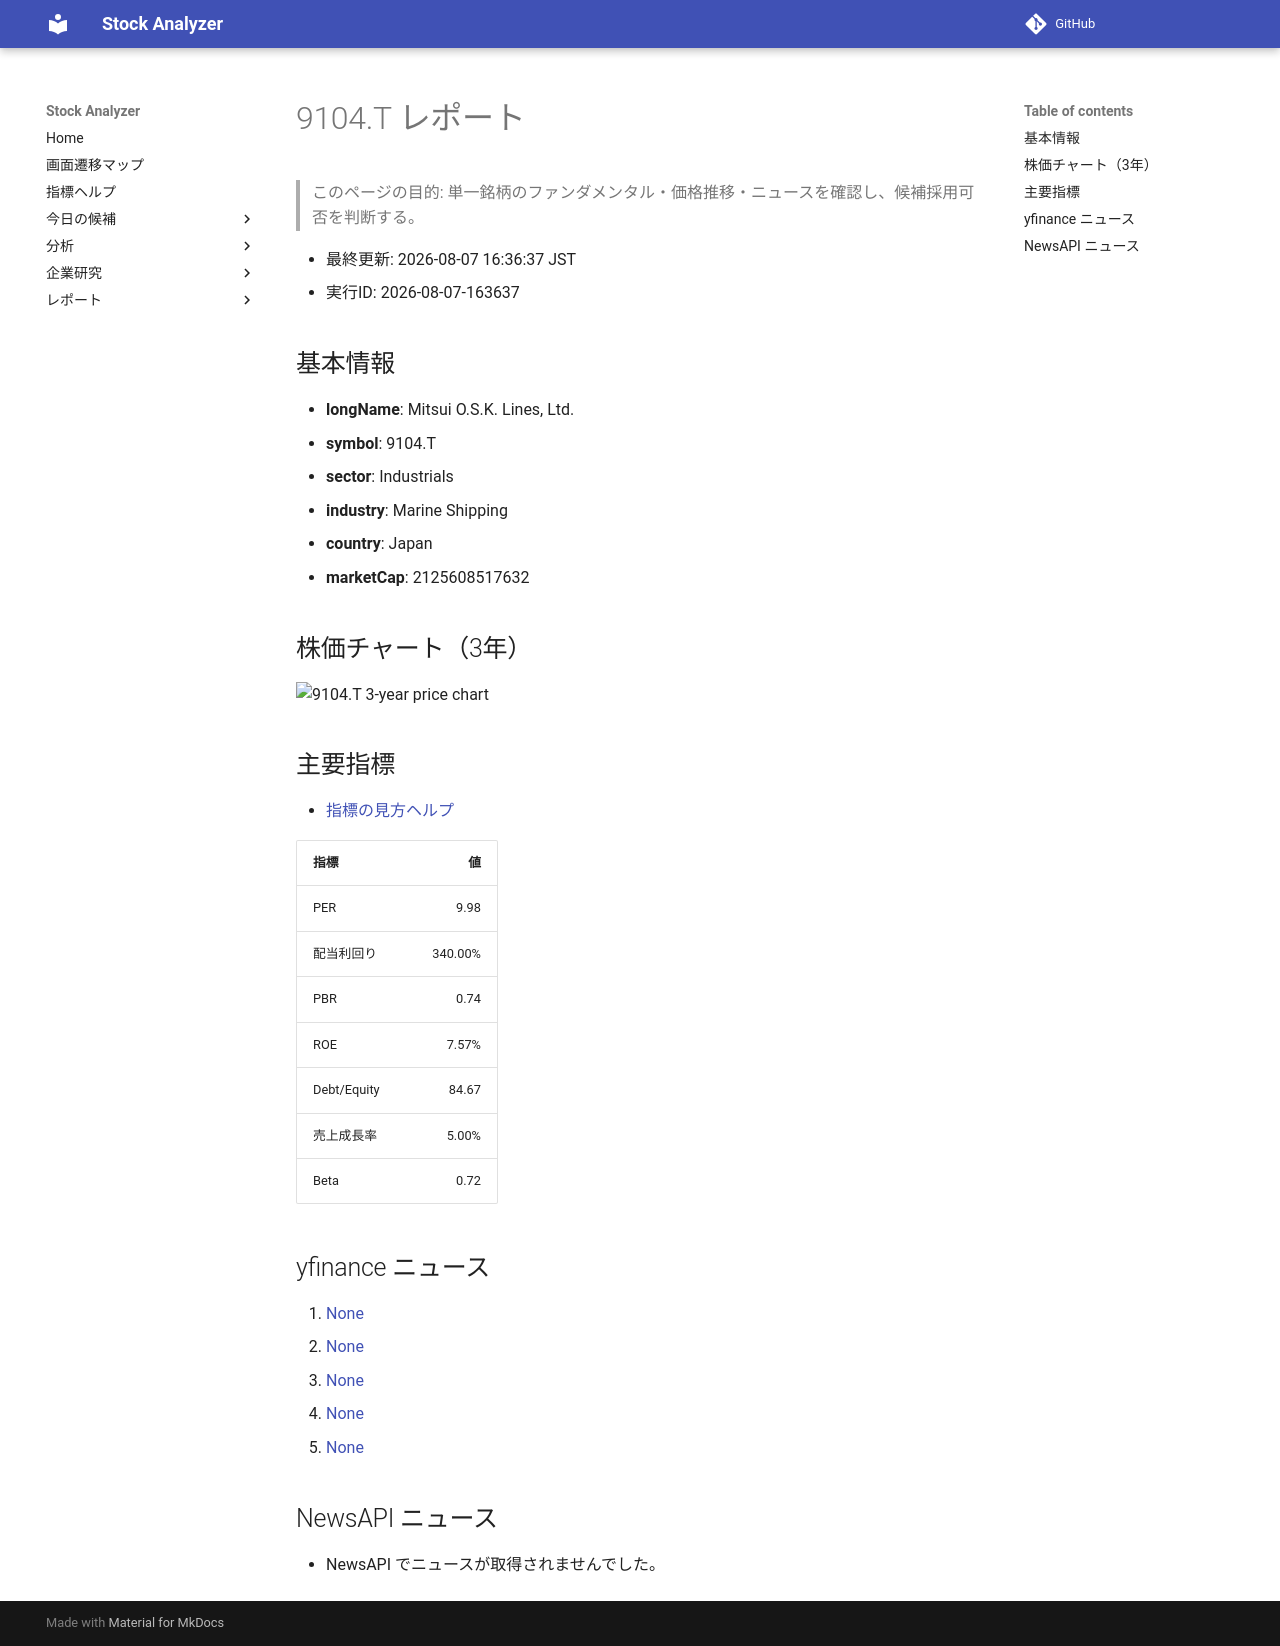

repository: Yumi-note/Making-APP · page: reports/2026-08-07/163637/9104_T/index.html · generator: mkdocs

# 9104.T レポート

> このページの目的: 単一銘柄のファンダメンタル・価格推移・ニュースを確認し、候補採用可否を判断する。

- 最終更新: 2026-08-07 16:36:37 JST
- 実行ID: 2026-08-07-163637

## 基本情報

- **longName**: Mitsui O.S.K. Lines, Ltd.
- **symbol**: 9104.T
- **sector**: Industrials
- **industry**: Marine Shipping
- **country**: Japan
- **marketCap**: 2125608517632

## 株価チャート（3年）

![9104.T 3-year price chart](9104_T_3y.png)

## 主要指標

- [指標の見方ヘルプ](../../../../indicators.md)

| 指標 | 値 |
|---|---:|
| PER | 9.98 |
| 配当利回り | 340.00% |
| PBR | 0.74 |
| ROE | 7.57% |
| Debt/Equity | 84.67 |
| 売上成長率 | 5.00% |
| Beta | 0.72 |

## yfinance ニュース

1. [None](None)
2. [None](None)
3. [None](None)
4. [None](None)
5. [None](None)

## NewsAPI ニュース

- NewsAPI でニュースが取得されませんでした。
